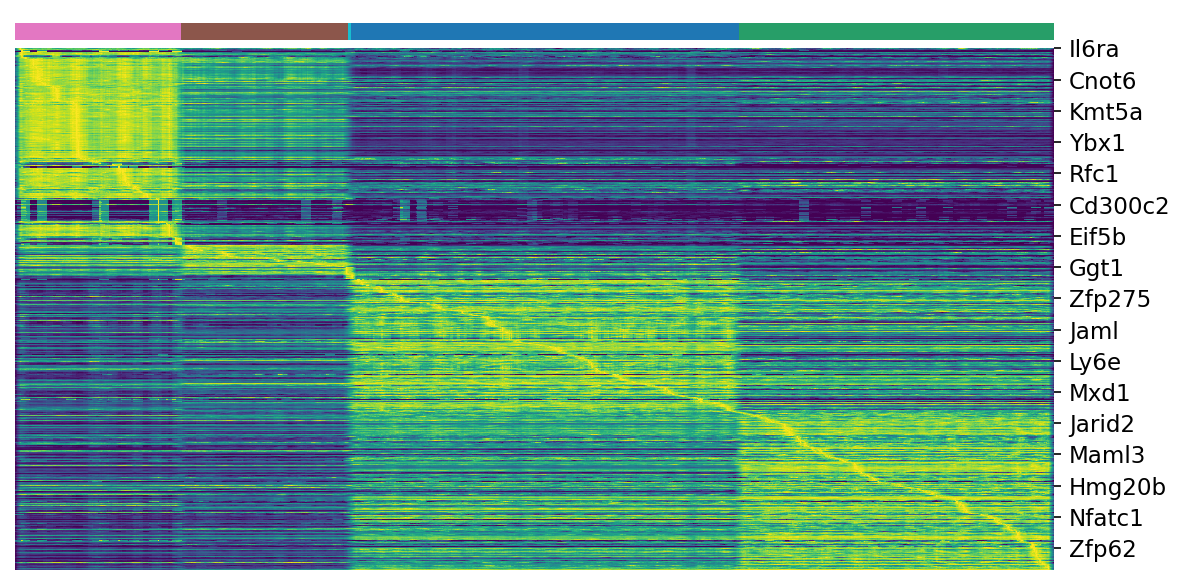

Data behind this chart, as committed beside it:
, Arm_P2, Arm_P6, Arm_P8, Arm_P9, Arm_P10
Il6ra, 0.03054, 0.01945, 0.0, 0.02006, 0.0107
Smyd4, 0.04074, 0.03767, 0.02562, 0.0251, 0.03174
Jade1, 0.2957, 0.1733, 0.1387, 0.2106, 0.1648
Bmi1, 0.231, 0.1757, 0.1908, 0.1622, 0.1529
Lmo2, 0.01486, 0.007501, 0.00992, 0.007415, 0.00113
Pax5, 0.002678, 9.425927e-05, 0.004208, 0.0004142, 0.0
Gtf3c4, 0.078, 0.05505, 0.068, 0.055, 0.06571
Tbl1x, 0.6101, 0.4338, 0.6244, 0.4873, 0.4432
Hif1a, 0.4509, 0.3527, 0.3732, 0.2883, 0.216
Zfp207, 0.3921, 0.326, 0.2727, 0.2387, 0.2811
Hivep3, 0.05775, 0.02967, 0.2346, 0.01671, 0.01774
Cd200, 0.03332, 0.01967, 0.0356, 0.01953, 0.007821
Tnfsf4, 0.006356, 0.003928, 0.01103, 0.004893, 0.0001645
Sfmbt1, 0.1384, 0.08865, 0.06082, 0.04878, 0.06702
Hdac6, 0.04706, 0.04156, 0.01898, 0.01842, 0.03123
Toe1, 0.08393, 0.07162, 0.0546, 0.04396, 0.04393
Fus, 1.6, 1.502, 1.308, 1.229, 1.06
Parp2, 0.5242, 0.4386, 0.2215, 0.2017, 0.1671
Ssbp3, 0.801, 0.6923, 0.4803, 0.4653, 0.434
Tcf19, 0.5718, 0.3758, 0.1146, 0.09457, 0.1151
Cebpg, 0.4807, 0.4341, 0.3284, 0.3144, 0.3648
E2f2, 0.7226, 0.6932, 0.4302, 0.3596, 0.4824
Nsd2, 0.997, 0.5959, 0.3647, 0.2724, 0.2817
E2f3, 0.3285, 0.2252, 0.121, 0.1011, 0.08933
Khdrbs1, 0.8146, 0.5837, 0.4263, 0.4566, 0.4579
Sirt1, 0.2536, 0.1808, 0.1341, 0.2104, 0.2041
Sf1, 1.416, 1.083, 0.9026, 0.9005, 0.9223
Nono, 1.025, 0.8063, 0.5587, 0.5051, 0.495
Gatad1, 0.2968, 0.2551, 0.1771, 0.1271, 0.1572
Foxm1, 0.08648, 0.06032, 0.007509, 0.01043, 0.006036
Cbx5, 1.547, 0.987, 0.5224, 0.3103, 0.2943
Cenpk, 0.3945, 0.2711, 0.08521, 0.03676, 0.04107
Brip1, 0.3379, 0.2078, 0.05382, 0.02397, 0.02308
Suz12, 2.279, 1.44, 0.8848, 0.8702, 0.961
Fkbp5, 1.24, 0.8771, 0.6577, 0.3968, 0.3929
Brca2, 0.4107, 0.2462, 0.1058, 0.03912, 0.01978
Hdac1, 1.861, 1.735, 1.518, 1.041, 0.9854
Bard1, 0.3577, 0.2435, 0.07439, 0.04417, 0.04437
Mcm6, 3.446, 2.656, 2.155, 0.9058, 0.846
Wdhd1, 0.3479, 0.2179, 0.09076, 0.05592, 0.05974
Dnmt1, 2.172, 1.564, 0.8208, 0.6489, 0.6692
Fmr1, 0.8767, 0.7119, 0.4978, 0.5127, 0.5672
Psip1, 2.108, 1.766, 1.075, 1.165, 1.565
Taf1, 0.4642, 0.3945, 0.4338, 0.3407, 0.336
Timeless, 0.5848, 0.5267, 0.1622, 0.08329, 0.07436
Cnot6, 0.9824, 0.8548, 0.5796, 0.5846, 0.6262
Ankrd55, 0.02126, 0.01119, 0.00294, 0.006016, 0.00557
Brd8, 0.5157, 0.422, 0.288, 0.3773, 0.4384
Hnrnpul1, 1.132, 1.104, 0.9921, 0.8573, 0.8846
Mbd4, 0.168, 0.1535, 0.03174, 0.05109, 0.06925
Rad51, 0.1705, 0.08982, 0.01171, 0.004967, 0.003372
Ctr9, 0.4221, 0.3872, 0.3584, 0.341, 0.3201
Klf8, 0.02967, 0.02208, 0.02551, 0.01163, 0.008301
Mtf2, 0.5289, 0.3898, 0.2928, 0.3223, 0.4045
Ttf2, 0.2627, 0.1735, 0.1345, 0.1319, 0.1139
Prdm1, 0.5044, 0.429, 0.5533, 0.35, 0.4321
Tnfrsf9, 0.8493, 0.6983, 0.7314, 0.1447, 0.06167
Sap30bp, 0.3752, 0.3165, 0.3056, 0.3364, 0.3172
Gtf2f2, 0.673, 0.5435, 0.3456, 0.4052, 0.4123
Ewsr1, 1.835, 1.787, 1.253, 1.394, 1.368
... 692 more rows
